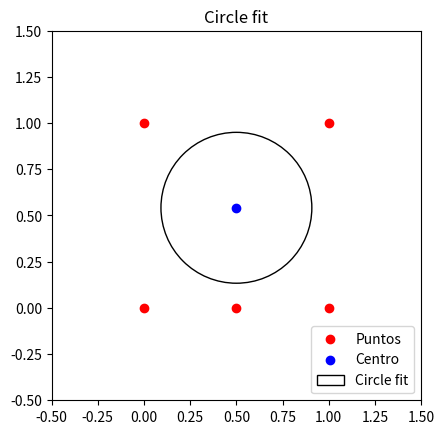

Generate this figure with matplotlib:
import matplotlib.pyplot as plt
import numpy as np


"""Creo que hay un error, la solución no me parece satisfactoria
Pareciera que un radio de r' = 1.5*r funciona mejor.
no logre identificar si habia error o no"""
a =np.array([[0,0],[0.5,0],[1,0],[1,1],[0,1]])
tam = len(a)
#a= np.array(a)
#y_sol = (A^T A)^-1  A^T b

#generemos A y b
A =  np.zeros((5,3))
b = np.zeros(5)
A[:,2] = -np.ones(5)

for i,xi in enumerate(a):
    A[i,[0,1]] = 2*xi
    #es equivalente a
    #A[i,0] = 2*xi[0]
    #A[i,1] = 2*xi[1]
    b[i] = np.matmul(xi,xi)
    

print(f"La matriz A es: \n{A}")
print(f"El vector b es: \n {b}")



#Realizamos el producto matricial
At = np.transpose(A)
C = np.linalg.inv(np.matmul(At,A))
y = np.matmul(np.matmul(C,At),b)

print(f"El vector y es: \n {y}")

r = np.sqrt(np.matmul(y[0:1],y[0:1]) -y[2])
print(f"El centro es ({y[0]},{y[1]}) con Radio {r}")


# Para graficar
X = np.zeros(tam)
Y = np.zeros(tam)
for i,xi in enumerate(a):
    X[i] = xi[0]
    Y[i] = xi[1]

fig, ax = plt.subplots()
ax.scatter(X,Y ,c = "r", label='Puntos')
ax.scatter(y[0],y[1], c = "b", label='Centro')
Drawing_uncolored_circle = plt.Circle( (y[0], y[1] ),
                                      r ,
                                      fill = False, label = "Circle fit" )
ax.set_aspect( 1 )
ax.add_artist( Drawing_uncolored_circle )


plt.xlim([-0.5, 1.5]) #Puede fallar si los puntos son diferentes
plt.ylim([-0.5, 1.5])
ax.legend(loc = "lower right")
ax.set_title("Circle fit")
plt.show()


#Calculo del error
sum = 0
for i,xi in enumerate(a):
    sum += np.matmul(xi-np.array(y[0],y[1]),xi-np.array(y[0],y[1]))

print(sum - r)
print(sum - 1.5*r)